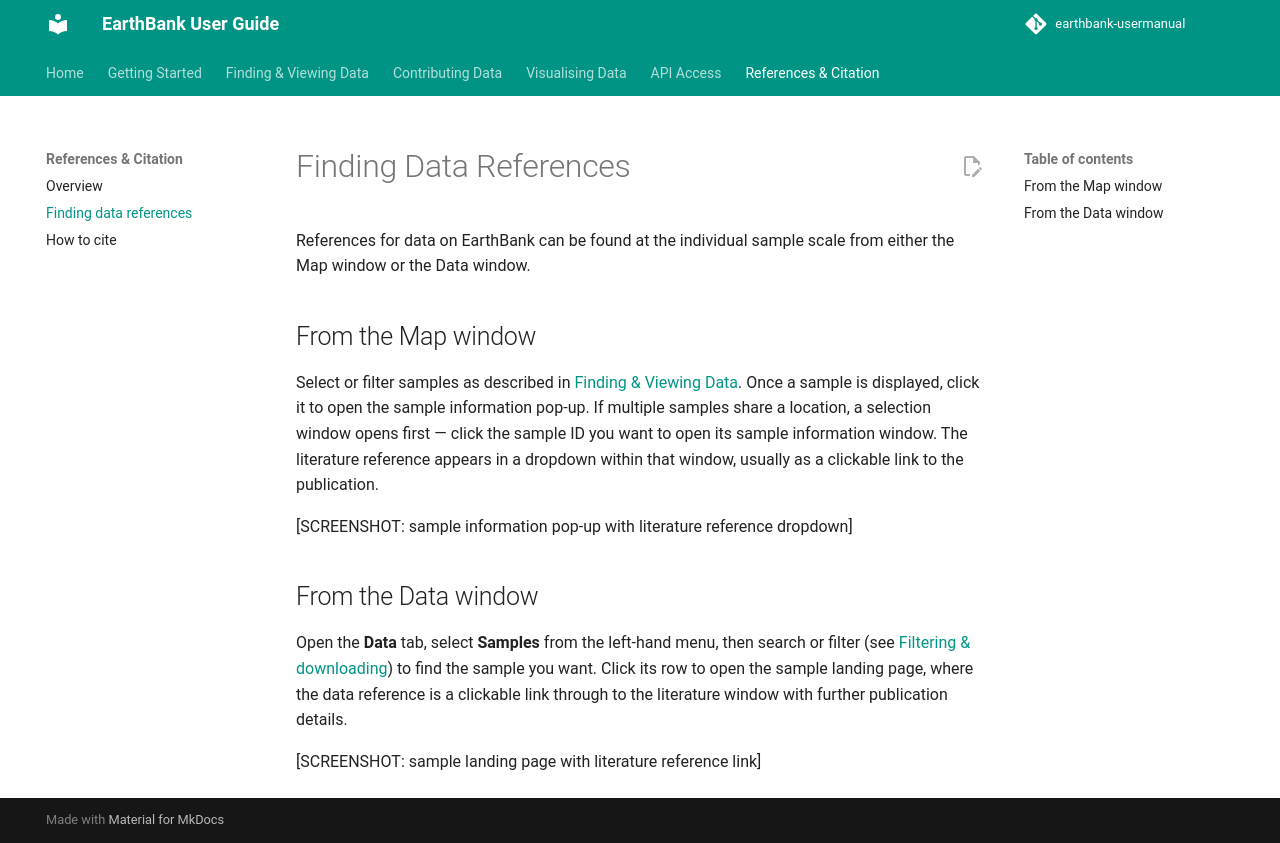

repository: ware-bryant/earthbank-usermanual · page: 05_references-and-citation/finding-data-references/index.html · generator: mkdocs

# Finding Data References

References for data on EarthBank can be found at the individual sample scale from either the Map window or the Data window.

## From the Map window

Select or filter samples as described in [Finding & Viewing Data](../01_finding-and-viewing-data/README.md). Once a sample is displayed, click it to open the sample information pop-up. If multiple samples share a location, a selection window opens first — click the sample ID you want to open its sample information window. The literature reference appears in a dropdown within that window, usually as a clickable link to the publication.

[SCREENSHOT: sample information pop-up with literature reference dropdown]

## From the Data window

Open the **Data** tab, select **Samples** from the left-hand menu, then search or filter (see [Filtering & downloading](../01_finding-and-viewing-data/filtering-and-downloading.md)) to find the sample you want. Click its row to open the sample landing page, where the data reference is a clickable link through to the literature window with further publication details.

[SCREENSHOT: sample landing page with literature reference link]
